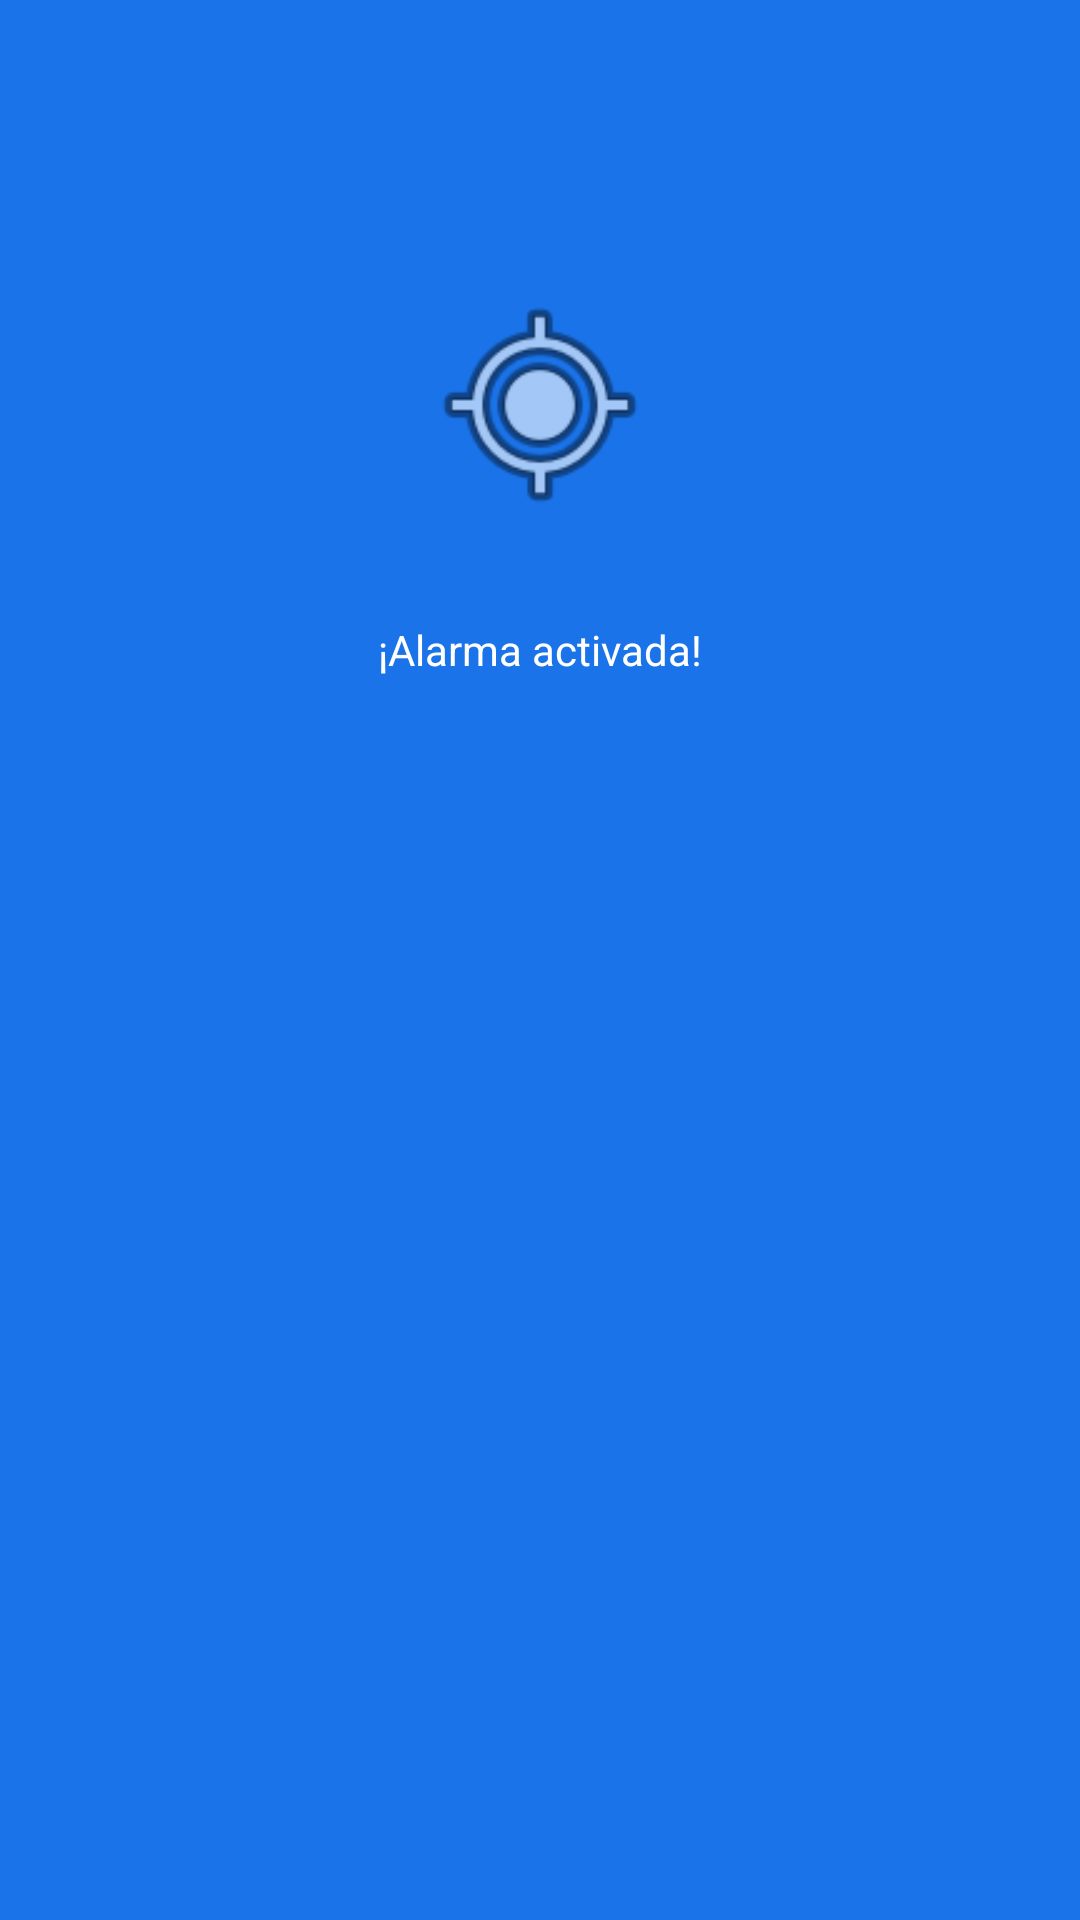

Android layout source for this screen:
<!-- AndroidManifest.xml: application theme Theme.AlarmaApp -->
<!-- res/layout/activity_alarma_activa.xml -->
<?xml version="1.0" encoding="utf-8"?>
<LinearLayout xmlns:android="http://schemas.android.com/apk/res/android"
    android:layout_width="match_parent"
    android:layout_height="match_parent"
    android:orientation="vertical"
    android:gravity="center"
    android:background="#1A73E8"
    android:padding="32dp">

    <ImageView
        android:layout_width="80dp"
        android:layout_height="80dp"
        android:layout_marginBottom="32dp"
        android:src="@android:drawable/ic_menu_mylocation"
        />

    <TextView
        android:layout_width="wrap_content"
        android:layout_height="wrap_content"
        android:text="¡Alarma activada!"
        android:textColor="#FFFFFF"
        android:textSize="14sp"
        android:layout_marginBottom="12dp"/>

    <TextView
        android:id="@+id/tvNombre"
        android:layout_width="wrap_content"
        android:layout_height="wrap_content"
        android:textColor="#FFFFFF"
        android:textSize="32sp"
        android:textStyle="bold"
        android:gravity="center"
        android:layout_marginBottom="64dp"/>

    <TextView
        android:id="@+id/tvNota"
        android:layout_width="match_parent"
        android:layout_height="wrap_content"
        android:textColor="#FFFFFF"
        android:textSize="16sp"
        android:gravity="center"
        android:padding="20dp"
        android:layout_marginBottom="32dp"
        android:background="#221A73E8"
        android:visibility="gone"/>

    <Button
        android:id="@+id/btnParar"
        android:layout_width="200dp"
        android:layout_height="200dp"
        android:text="PARAR"
        android:textSize="22sp"
        android:textStyle="bold"
        android:textColor="#1A73E8"
        android:backgroundTint="#FFFFFF"
        style="@style/Widget.MaterialComponents.Button"/>

</LinearLayout>
<!-- resources referenced by this layout -->
<resources>
  <style name="Theme.AlarmaApp" parent="Theme.MaterialComponents.Light.NoActionBar">
          
          <item name="colorPrimary">#1A73E8</item>
          <item name="colorPrimaryVariant">#1557B0</item>
          <item name="colorOnPrimary">#FFFFFF</item>
  
          
          <item name="colorSecondary">#1A73E8</item>
          <item name="colorSecondaryVariant">#1557B0</item>
          <item name="colorOnSecondary">#FFFFFF</item>
  
          
          <item name="android:colorBackground">#FFFFFF</item>
          <item name="colorSurface">#FFFFFF</item>
          <item name="colorOnBackground">#1A1A1A</item>
          <item name="colorOnSurface">#1A1A1A</item>
      </style>
</resources>
